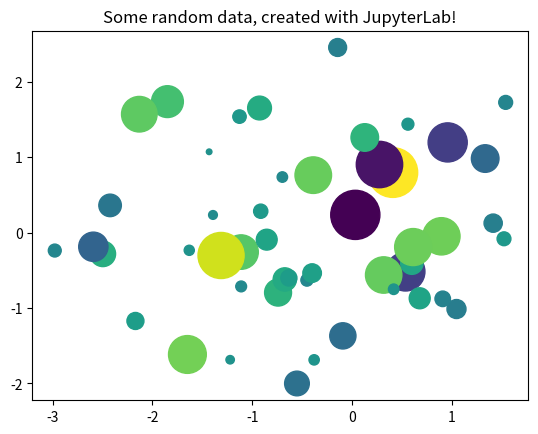

This chart was generated by the following Python code:
print("My First Python Code on Git")

# Try running this code
from matplotlib import pyplot as plt
import numpy as np

# Generate 50 random data points along 3 dimensions
x, y, scale = np.random.randn(3, 50)
fig, ax = plt.subplots()

# Map each onto a scatterplot we'll create with Matplotlib
ax.scatter(x=x, y=y, c=scale, s=np.abs(scale)*500)
ax.set(title="Some random data, created with JupyterLab!")
plt.show()
